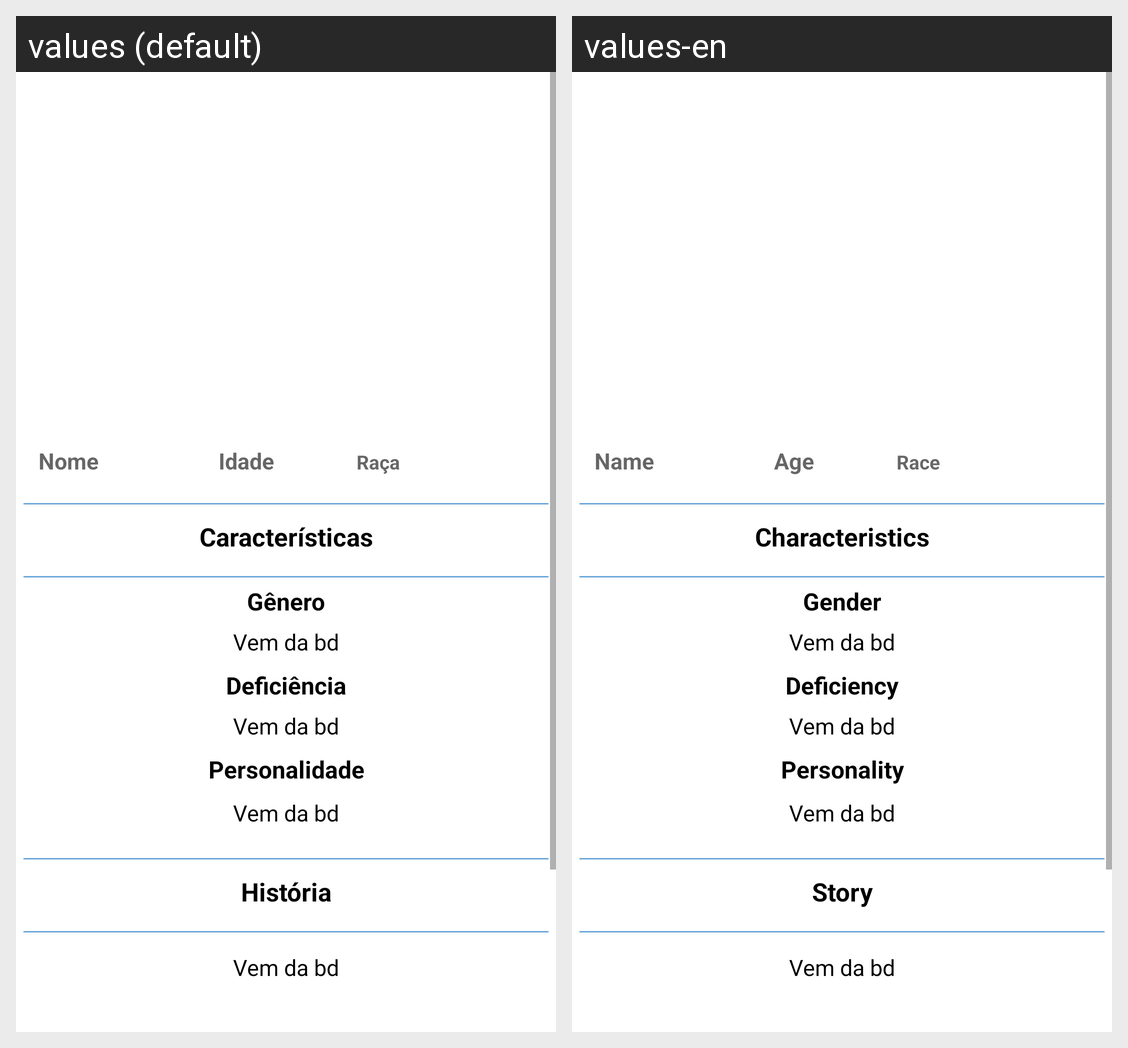

This grid shows one Android layout under two languages. Give, for every string resource on the screen, its name, the default text and each shown locale's text.
Android screen res/layout/activity_see_animal.xml rendered under 2 locales, left to right: values (default), values-en. Device: Nexus 5 (rendered at 1080×1920; each locale shown at half size, 540×960, under a caption strip naming it); theme Theme.CantinhoDosAnimais.
Strings drawn on this screen, with the default value and each locale's value (text and hints the layout hard-codes, and strings that could not be matched under every locale, appear in the picture but are not listed):

nome
  values: Nome
  values-en: Name

idade
  values: Idade
  values-en: Age

raca
  values: Raça
  values-en: Race

caracteristicas
  values: Características
  values-en: Characteristics

genero
  values: Gênero
  values-en: Gender

deficiencia
  values: Deficiência
  values-en: Deficiency

personalidade
  values: Personalidade
  values-en: Personality

historia
  values: História
  values-en: Story
